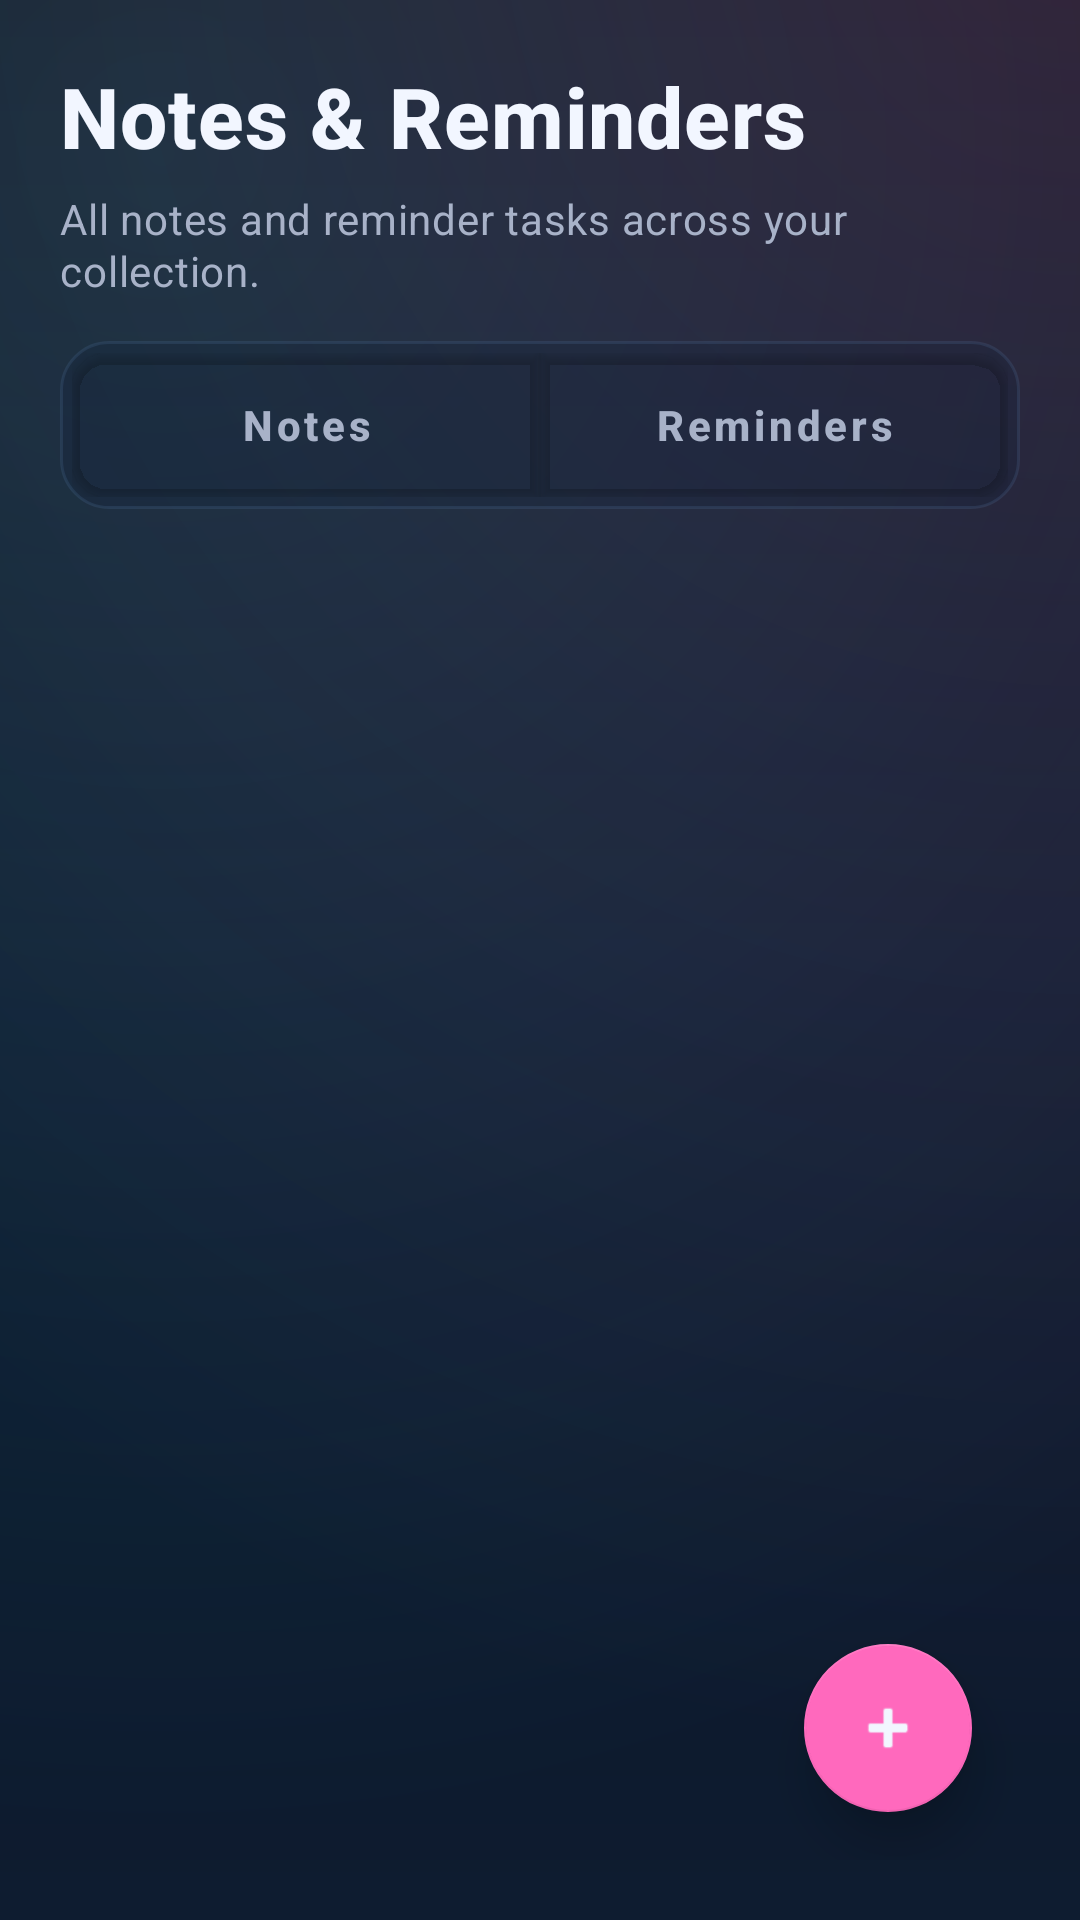

The Android layout XML behind this screen, and the referenced resources:
<!-- AndroidManifest.xml: application theme Theme.GameLog -->
<!-- res/layout/fragment_notes_reminders_tab.xml -->
<?xml version="1.0" encoding="utf-8"?>
<androidx.constraintlayout.widget.ConstraintLayout xmlns:android="http://schemas.android.com/apk/res/android"
    xmlns:app="http://schemas.android.com/apk/res-auto"
    android:layout_width="match_parent"
    android:layout_height="match_parent"
    android:background="@drawable/bg_explore_screen"
    android:padding="20dp">

    <TextView
        android:id="@+id/global_notes_title"
        style="@style/AppText.ScreenTitle"
        android:layout_width="wrap_content"
        android:layout_height="wrap_content"
        android:text="Notes &amp; Reminders"
        android:textSize="28sp"
        android:background="@null"
        app:layout_constraintStart_toStartOf="parent"
        app:layout_constraintTop_toTopOf="parent" />

    <TextView
        android:id="@+id/global_notes_subtitle"
        style="@style/AppText.ScreenSubtitle"
        android:layout_width="0dp"
        android:layout_height="wrap_content"
        android:layout_marginTop="6dp"
        android:text="All notes and reminder tasks across your collection."
        android:background="@null"
        app:layout_constraintEnd_toEndOf="parent"
        app:layout_constraintStart_toStartOf="parent"
        app:layout_constraintTop_toBottomOf="@id/global_notes_title" />

    <com.google.android.material.button.MaterialButtonToggleGroup
        android:id="@+id/global_notes_toggle_group"
        android:layout_width="0dp"
        android:layout_height="wrap_content"
        android:layout_marginTop="14dp"
        android:background="@drawable/bg_toggle_group_track"
        android:padding="4dp"
        app:selectionRequired="true"
        app:singleSelection="true"
        app:layout_constraintEnd_toEndOf="parent"
        app:layout_constraintStart_toStartOf="parent"
        app:layout_constraintTop_toBottomOf="@id/global_notes_subtitle">

        <com.google.android.material.button.MaterialButton
            android:id="@+id/global_notes_tab_notes"
            style="@style/AppButton.ToggleSegment"
            android:layout_width="0dp"
            android:layout_height="wrap_content"
            android:layout_weight="1"
            android:text="Notes"
            android:textAllCaps="false" />

        <com.google.android.material.button.MaterialButton
            android:id="@+id/global_notes_tab_reminders"
            style="@style/AppButton.ToggleSegment"
            android:layout_width="0dp"
            android:layout_height="wrap_content"
            android:layout_weight="1"
            android:text="Reminders"
            android:textAllCaps="false" />

    </com.google.android.material.button.MaterialButtonToggleGroup>

    <ProgressBar
        android:id="@+id/global_notes_loading"
        android:layout_width="wrap_content"
        android:layout_height="wrap_content"
        android:indeterminateTint="@color/accent_neon"
        android:visibility="gone"
        app:layout_constraintBottom_toBottomOf="parent"
        app:layout_constraintEnd_toEndOf="parent"
        app:layout_constraintStart_toStartOf="parent"
        app:layout_constraintTop_toBottomOf="@id/global_notes_toggle_group" />

    <TextView
        android:id="@+id/global_notes_loading_text"
        android:layout_width="wrap_content"
        android:layout_height="wrap_content"
        android:layout_marginTop="10dp"
        android:text="Loading your entries..."
        android:textColor="@color/text_med_emp"
        android:textSize="13sp"
        android:visibility="gone"
        app:layout_constraintEnd_toEndOf="parent"
        app:layout_constraintStart_toStartOf="parent"
        app:layout_constraintTop_toBottomOf="@id/global_notes_loading" />

    <LinearLayout
        android:id="@+id/global_notes_error_container"
        android:layout_width="0dp"
        android:layout_height="wrap_content"
        android:gravity="center_horizontal"
        android:orientation="vertical"
        android:padding="20dp"
        android:visibility="gone"
        app:layout_constraintBottom_toBottomOf="parent"
        app:layout_constraintEnd_toEndOf="parent"
        app:layout_constraintStart_toStartOf="parent"
        app:layout_constraintTop_toBottomOf="@id/global_notes_toggle_group">

        <TextView
            android:id="@+id/global_notes_error_text"
            android:layout_width="wrap_content"
            android:layout_height="wrap_content"
            android:text="Unable to load notes/reminders"
            android:textColor="@color/status_error_soft"
            android:textSize="14sp"
            android:textStyle="bold" />

        <com.google.android.material.button.MaterialButton
            android:id="@+id/global_notes_retry_button"
            style="@style/AppButton.Secondary"
            android:layout_width="wrap_content"
            android:layout_height="wrap_content"
            android:layout_marginTop="12dp"
            android:text="Try Again" />
    </LinearLayout>

    <TextView
        android:id="@+id/global_notes_empty_text"
        android:layout_width="0dp"
        android:layout_height="wrap_content"
        android:gravity="center"
        android:padding="20dp"
        android:text="Nothing here yet. Create a note or reminder to get started."
        android:textColor="@color/text_med_emp"
        android:textSize="13sp"
        android:visibility="gone"
        app:layout_constraintBottom_toBottomOf="parent"
        app:layout_constraintEnd_toEndOf="parent"
        app:layout_constraintStart_toStartOf="parent"
        app:layout_constraintTop_toBottomOf="@id/global_notes_toggle_group" />

    <androidx.core.widget.NestedScrollView
        android:id="@+id/global_notes_content_scroll"
        android:layout_width="0dp"
        android:layout_height="0dp"
        android:layout_marginTop="12dp"
        android:clipToPadding="false"
        android:paddingBottom="80dp"
        android:visibility="gone"
        app:layout_constraintBottom_toBottomOf="parent"
        app:layout_constraintEnd_toEndOf="parent"
        app:layout_constraintStart_toStartOf="parent"
        app:layout_constraintTop_toBottomOf="@id/global_notes_toggle_group">

        <LinearLayout
            android:layout_width="match_parent"
            android:layout_height="wrap_content"
            android:orientation="vertical">

            <androidx.recyclerview.widget.RecyclerView
                android:id="@+id/global_notes_recycler"
                android:layout_width="match_parent"
                android:layout_height="wrap_content"
                android:nestedScrollingEnabled="false"
                android:visibility="gone" />

            <TextView
                android:id="@+id/global_pending_header"
                android:layout_width="wrap_content"
                android:layout_height="wrap_content"
                android:layout_marginBottom="8dp"
                android:background="@null"
                android:text="Pending reminders"
                android:textColor="@color/accent_neon"
                android:textSize="14sp"
                android:textStyle="bold"
                android:visibility="gone" />

            <androidx.recyclerview.widget.RecyclerView
                android:id="@+id/global_pending_recycler"
                android:layout_width="match_parent"
                android:layout_height="wrap_content"
                android:nestedScrollingEnabled="false"
                android:visibility="gone" />

            <TextView
                android:id="@+id/global_completed_header"
                android:layout_width="wrap_content"
                android:layout_height="wrap_content"
                android:layout_marginTop="14dp"
                android:layout_marginBottom="8dp"
                android:background="@null"
                android:text="Completed reminders"
                android:textColor="@color/accent_cyan"
                android:textSize="14sp"
                android:textStyle="bold"
                android:visibility="gone" />

            <androidx.recyclerview.widget.RecyclerView
                android:id="@+id/global_completed_recycler"
                android:layout_width="match_parent"
                android:layout_height="wrap_content"
                android:nestedScrollingEnabled="false"
                android:visibility="gone" />

        </LinearLayout>

    </androidx.core.widget.NestedScrollView>

    <com.google.android.material.floatingactionbutton.FloatingActionButton
        android:id="@+id/global_notes_add_fab"
        android:layout_width="wrap_content"
        android:layout_height="wrap_content"
        android:layout_margin="16dp"
        android:contentDescription="Add note or reminder"
        android:src="@android:drawable/ic_input_add"
        app:backgroundTint="@color/accent_pink"
        app:tint="@color/text_high_emp"
        app:layout_constraintBottom_toBottomOf="parent"
        app:layout_constraintEnd_toEndOf="parent" />

</androidx.constraintlayout.widget.ConstraintLayout>
<!-- resources referenced by this layout -->
<resources>
  <color name="accent_cyan">#8AF5FF</color>
  <color name="accent_neon">#2CEBFF</color>
  <color name="accent_pink">#FF69BD</color>
  <color name="status_error_soft">#FF8DA2</color>
  <color name="text_high_emp">#F2F6FF</color>
  <color name="text_med_emp">#A8B2C8</color>
  <!-- drawable bg_toggle_group_track (drawable) -->
  <?xml version="1.0" encoding="utf-8"?>
  <shape xmlns:android="http://schemas.android.com/apk/res/android" android:shape="rectangle">
      <corners android:radius="16dp" />
      <solid android:color="#4013233A" />
      <stroke
          android:width="1dp"
          android:color="#30577CAA" />
  </shape>
  <style name="AppText.ScreenSubtitle" parent="TextAppearance.MaterialComponents.Body2">
          <item name="android:textColor">@color/text_med_emp</item>
          <item name="android:textSize">14sp</item>
          <item name="fontFamily">sans-serif</item>
          <item name="android:lineSpacingExtra">1dp</item>
          <item name="android:background">@null</item>
      </style>
  <style name="AppText.ScreenTitle" parent="TextAppearance.MaterialComponents.Headline6">
          <item name="android:textColor">@color/text_high_emp</item>
          <item name="android:textSize">24sp</item>
          <item name="android:textStyle">bold</item>
          <item name="fontFamily">sans-serif-medium</item>
          <item name="android:letterSpacing">0.01</item>
          <item name="android:background">@null</item>
      </style>
  <color name="bg_primary">#05070F</color>
  <color name="accent_neon_soft">#4D2CEBFF</color>
  <color name="accent_glow">#3A2CEBFF</color>
  <color name="bg_secondary">#0A1120</color>
  <style name="AppText.Headline1" parent="TextAppearance.MaterialComponents.Headline3">
          <item name="android:textColor">@color/text_high_emp</item>
          <item name="android:textStyle">bold</item>
          <item name="fontFamily">sans-serif</item>
          <item name="android:letterSpacing">0.01</item>
      </style>
  <style name="AppText.Body1" parent="TextAppearance.MaterialComponents.Body1">
          <item name="android:textColor">@color/text_med_emp</item>
          <item name="fontFamily">sans-serif</item>
          <item name="android:background">@null</item>
      </style>
  <style name="AppFab" parent="Widget.MaterialComponents.FloatingActionButton">
          <item name="backgroundTint">@color/accent_pink</item>
          <item name="rippleColor">@color/accent_pink_glow</item>
          <item name="tint">@color/text_high_emp</item>
          <item name="elevation">10dp</item>
          <item name="pressedTranslationZ">2dp</item>
      </style>
  <!-- drawable bg_bottom_nav_item (drawable) -->
  <?xml version="1.0" encoding="utf-8"?>
  <selector xmlns:android="http://schemas.android.com/apk/res/android">
      <item android:state_checked="true" android:drawable="@drawable/bg_bottom_nav_item_active" />
      <item android:drawable="@android:color/transparent" />
  </selector>
  <style name="AppBottomNav.Text" parent="TextAppearance.MaterialComponents.Caption">
          <item name="android:textSize">12sp</item>
          <item name="android:textStyle">bold</item>
          <item name="fontFamily">sans-serif-medium</item>
      </style>
  <color name="accent_pink_glow">#33FF69BD</color>
  <!-- drawable bg_bottom_nav_item_active (drawable) -->
  <?xml version="1.0" encoding="utf-8"?>
  <shape xmlns:android="http://schemas.android.com/apk/res/android" android:shape="rectangle">
      <corners android:radius="14dp" />
      <gradient
          android:angle="0"
          android:startColor="#332CEBFF"
          android:endColor="#29FF69BD" />
      <stroke
          android:width="1dp"
          android:color="#4D2CEBFF" />
  </shape>
</resources>
